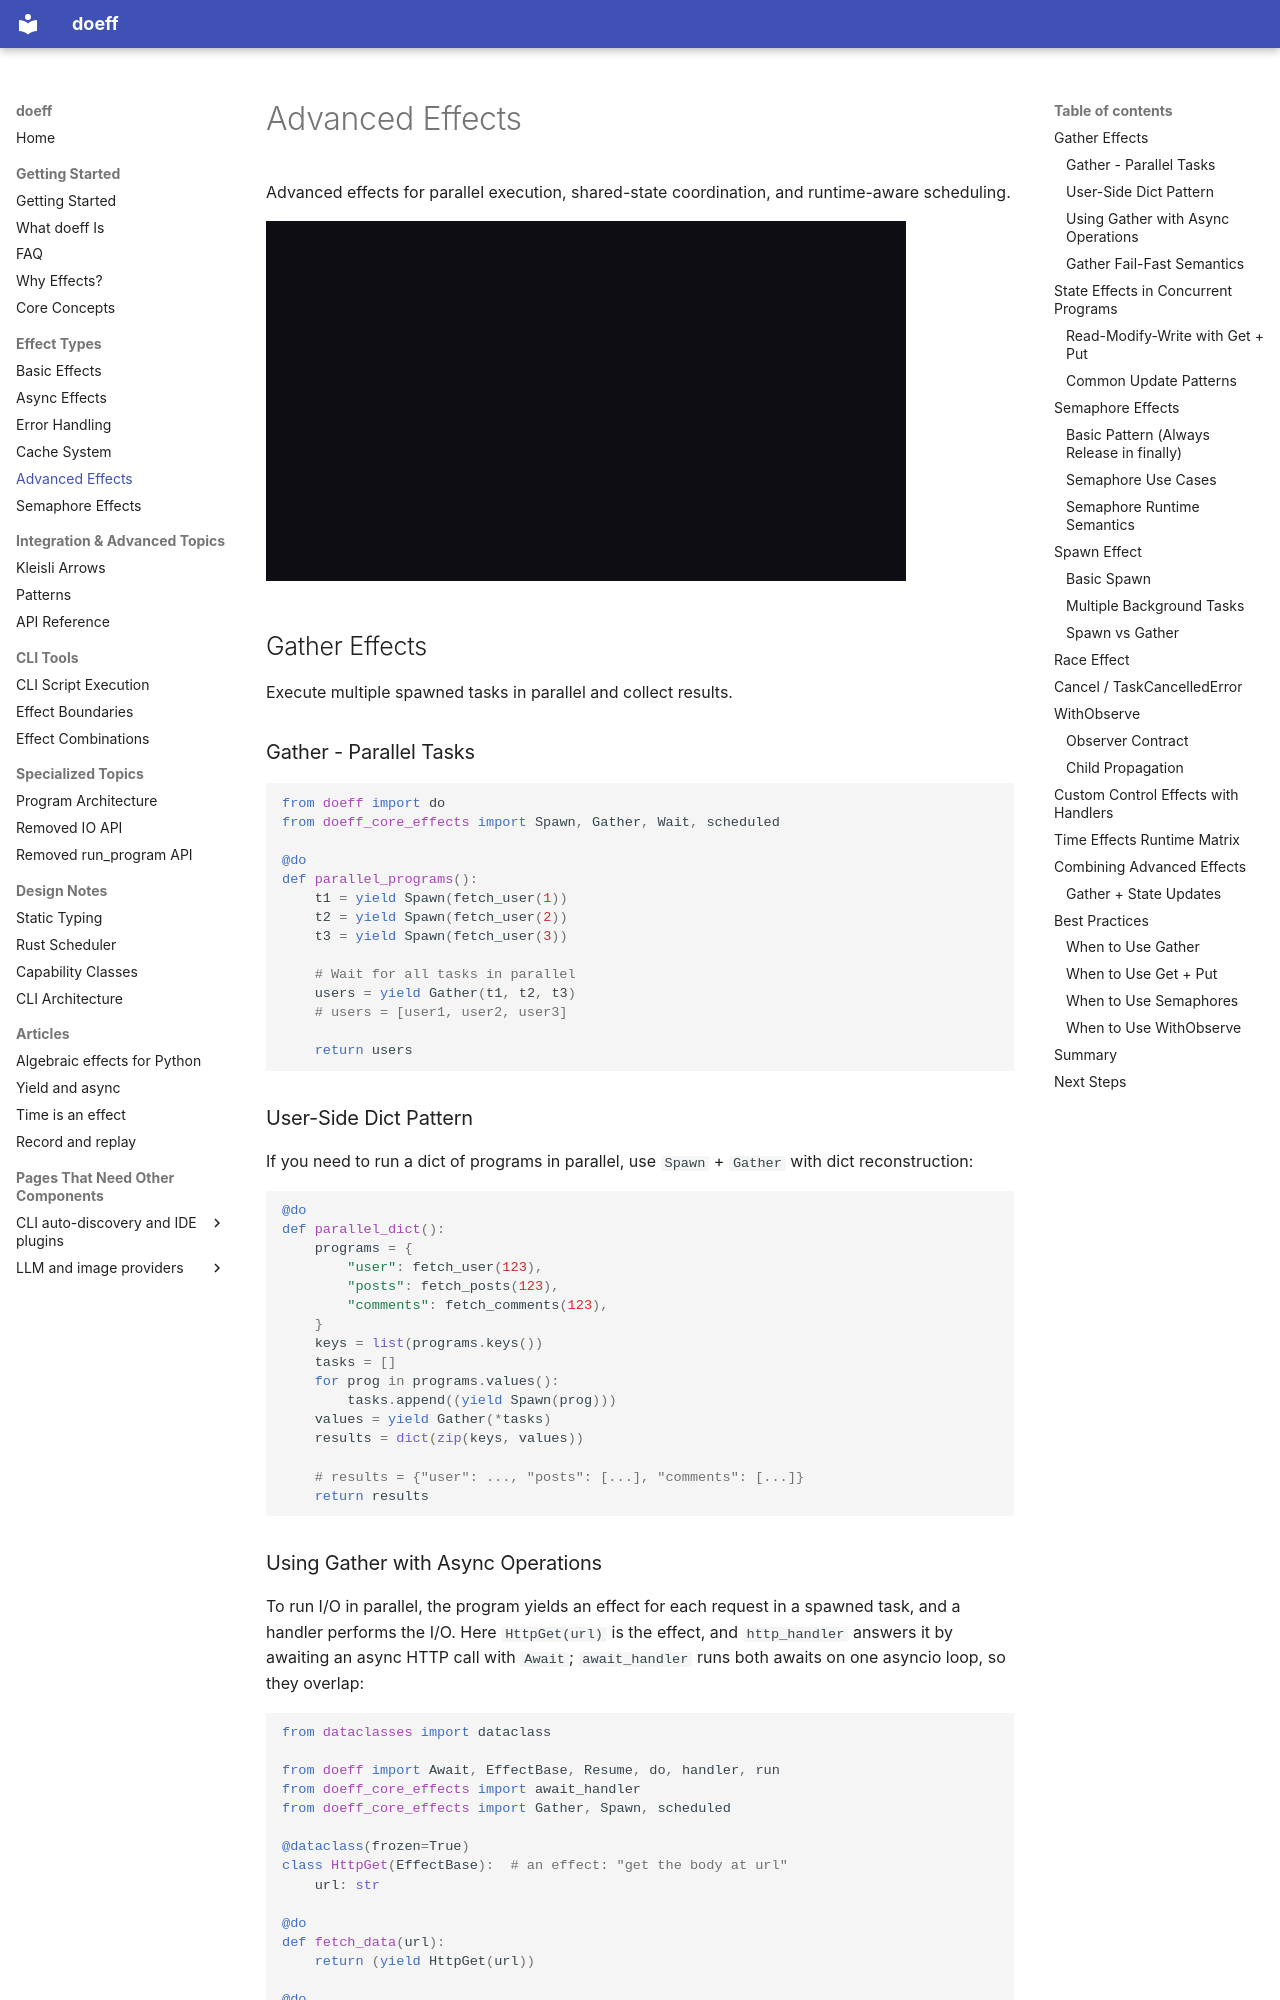

repository: proboscis/doeff · page: 09-advanced-effects/index.html · generator: mkdocs

# Advanced Effects

Advanced effects for parallel execution, shared-state coordination, and runtime-aware scheduling.

[![A narrated video, under three minutes: the page's effects and the stack of handlers that answers them; three spawned tasks sharing one count through the state handler, 300 with no wait between Get and Put, 100 with a Delay between them, and 300 again inside CreateSemaphore(1); WithObserve seeing every effect yielded in its scope, spawned tasks included, while each effect still reaches its handler; Audit and Abort handlers, one resuming k and one ending the body with its own value; and Delay as a real sleep or a virtual clock, depending on the time handler](assets/videos/advanced-effects.gif)](https://youtu.be/H9arUo4f998)

## Gather Effects

Execute multiple spawned tasks in parallel and collect results.

### Gather - Parallel Tasks

```python
from doeff import do
from doeff_core_effects import Spawn, Gather, Wait, scheduled

@do
def parallel_programs():
    t1 = yield Spawn(fetch_user(1))
    t2 = yield Spawn(fetch_user(2))
    t3 = yield Spawn(fetch_user(3))

    # Wait for all tasks in parallel
    users = yield Gather(t1, t2, t3)
    # users = [user1, user2, user3]

    return users
```

### User-Side Dict Pattern

If you need to run a dict of programs in parallel, use `Spawn` + `Gather` with dict reconstruction:

```python
@do
def parallel_dict():
    programs = {
        "user": fetch_user(123),
        "posts": fetch_posts(123),
        "comments": fetch_comments(123),
    }
    keys = list(programs.keys())
    tasks = []
    for prog in programs.values():
        tasks.append((yield Spawn(prog)))
    values = yield Gather(*tasks)
    results = dict(zip(keys, values))

    # results = {"user": ..., "posts": [...], "comments": [...]}
    return results
```
